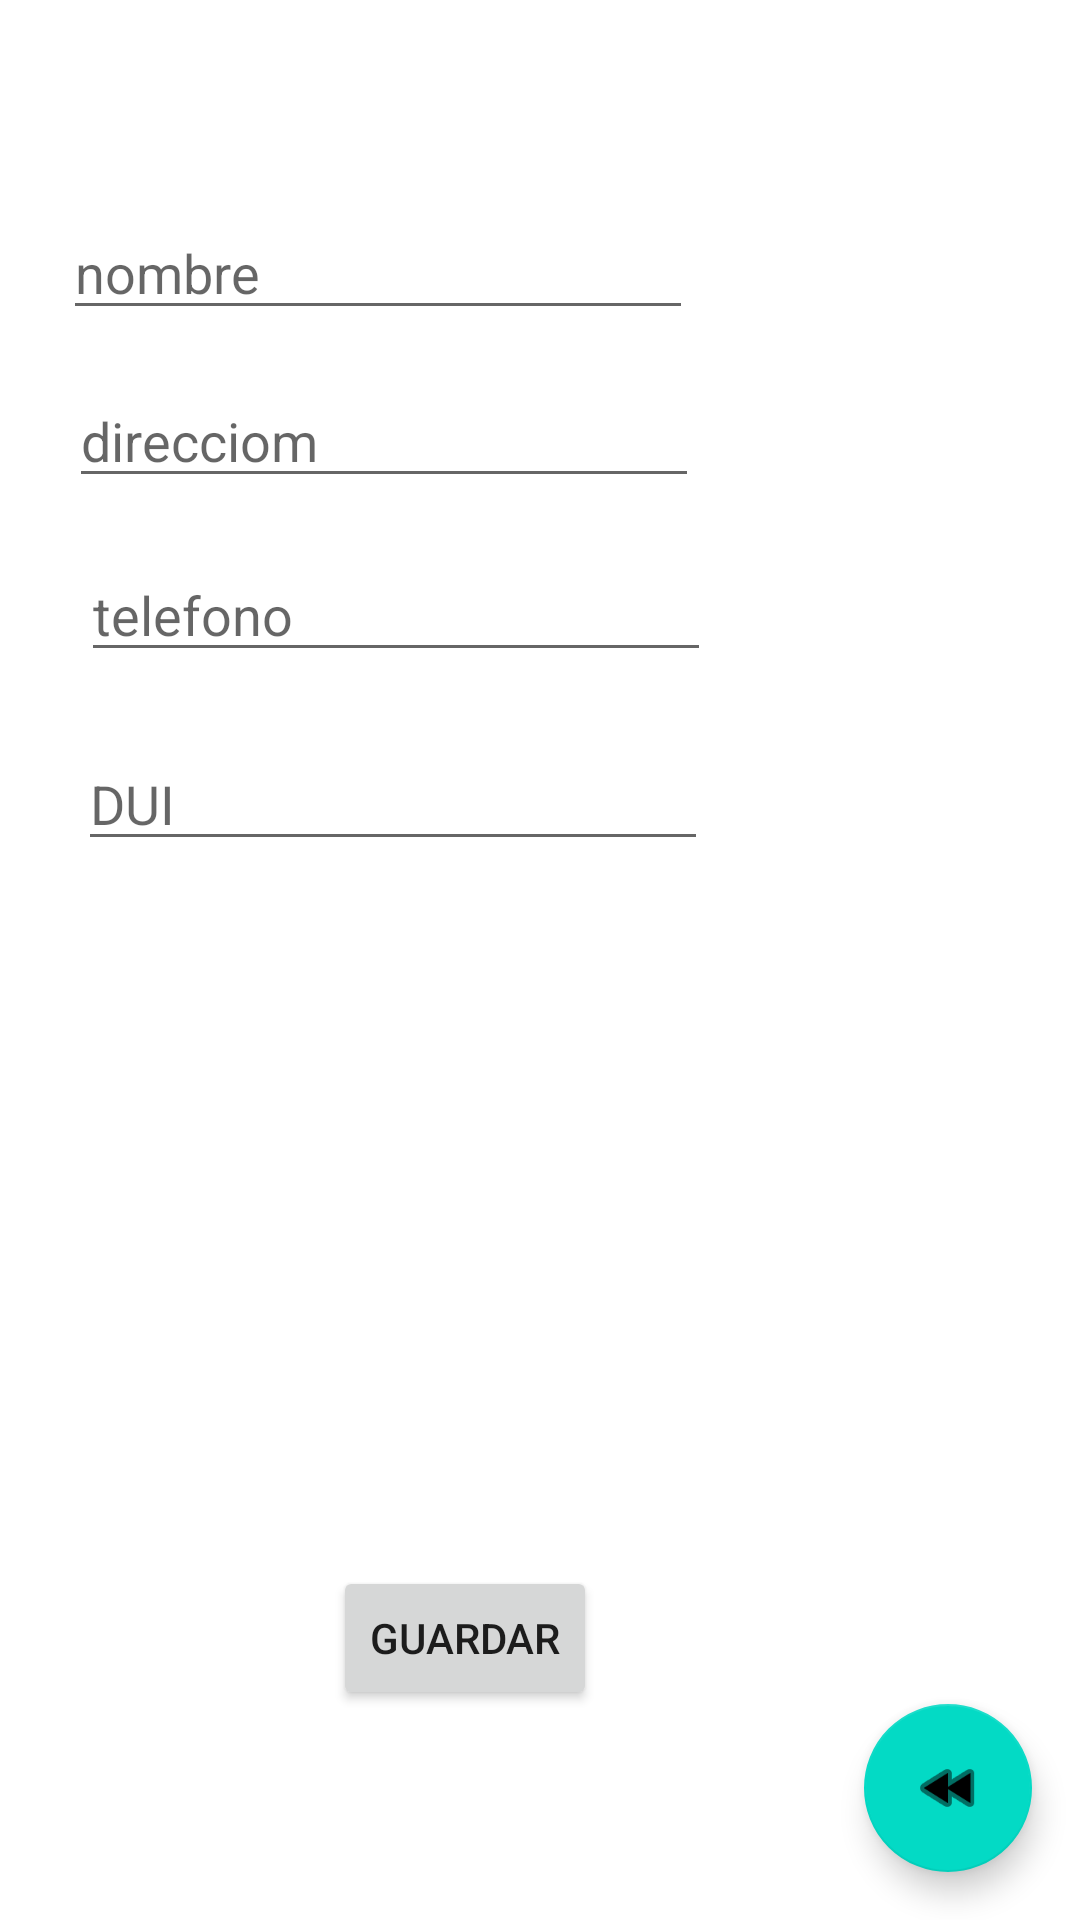

Layout XML and referenced resources for this Android screen:
<!-- AndroidManifest.xml: application theme Theme.Semana9_agenda -->
<!-- res/layout/activity_agregar_agenda.xml -->
<?xml version="1.0" encoding="utf-8"?>
<RelativeLayout xmlns:android="http://schemas.android.com/apk/res/android"
    xmlns:app="http://schemas.android.com/apk/res-auto"
    xmlns:tools="http://schemas.android.com/tools"
    android:layout_width="match_parent"
    android:layout_height="match_parent"
    tools:context=".agregar_agenda">

    <EditText
        android:id="@+id/idDUI"
        android:layout_width="wrap_content"
        android:layout_height="wrap_content"
        android:layout_alignParentEnd="true"
        android:layout_alignParentRight="true"
        android:layout_alignParentBottom="true"
        android:layout_marginEnd="124dp"
        android:layout_marginRight="124dp"
        android:layout_marginBottom="353dp"
        android:ems="10"
        android:hint="DUI"
        android:inputType="textPersonName"
        tools:layout_editor_absoluteX="89dp"
        tools:layout_editor_absoluteY="143dp" />

    <EditText
        android:id="@+id/idNombre"
        android:layout_width="wrap_content"
        android:layout_height="wrap_content"
        android:layout_alignParentEnd="true"
        android:layout_alignParentRight="true"
        android:layout_alignParentBottom="true"
        android:layout_marginEnd="129dp"
        android:layout_marginRight="129dp"
        android:layout_marginBottom="530dp"
        android:ems="10"
        android:hint="nombre"
        android:inputType="textPersonName"
        tools:layout_editor_absoluteX="89dp"
        tools:layout_editor_absoluteY="221dp" />

    <EditText
        android:id="@+id/idDireccion"
        android:layout_width="wrap_content"
        android:layout_height="wrap_content"
        android:layout_alignParentEnd="true"
        android:layout_alignParentRight="true"
        android:layout_alignParentBottom="true"
        android:layout_marginEnd="127dp"
        android:layout_marginRight="127dp"
        android:layout_marginBottom="474dp"
        android:ems="10"
        android:hint="direcciom"
        android:inputType="textPersonName"
        tools:layout_editor_absoluteX="89dp"
        tools:layout_editor_absoluteY="306dp" />

    <EditText
        android:id="@+id/idTelefono"
        android:layout_width="wrap_content"
        android:layout_height="wrap_content"
        android:layout_alignParentEnd="true"
        android:layout_alignParentRight="true"
        android:layout_alignParentBottom="true"
        android:layout_marginEnd="123dp"
        android:layout_marginRight="123dp"
        android:layout_marginBottom="416dp"
        android:ems="10"
        android:hint="telefono"
        android:inputType="textPersonName"
        tools:layout_editor_absoluteX="89dp"
        tools:layout_editor_absoluteY="392dp" />

    <EditText
        android:id="@+id/idCodigo"
        android:layout_width="wrap_content"
        android:layout_height="wrap_content"
        android:layout_alignParentStart="true"
        android:layout_alignParentLeft="true"
        android:layout_alignParentTop="true"
        android:layout_alignParentEnd="true"
        android:layout_alignParentRight="true"
        android:layout_alignParentBottom="true"
        android:layout_marginStart="71dp"
        android:layout_marginLeft="71dp"
        android:layout_marginTop="98dp"
        android:layout_marginEnd="130dp"
        android:layout_marginRight="130dp"
        android:layout_marginBottom="588dp"
        android:ems="10"
        android:hint="codigo"
        android:inputType="textPersonName"
        tools:layout_editor_absoluteX="89dp"
        tools:layout_editor_absoluteY="59dp" />

    <Button
        android:id="@+id/btnGuardar2"
        android:layout_width="wrap_content"
        android:layout_height="wrap_content"
        android:layout_alignParentEnd="true"
        android:layout_alignParentRight="true"
        android:layout_alignParentBottom="true"
        android:layout_marginEnd="161dp"
        android:layout_marginRight="161dp"
        android:layout_marginBottom="70dp"
        android:text="Guardar"
        tools:layout_editor_absoluteX="143dp"
        tools:layout_editor_absoluteY="666dp" />

    <com.google.android.material.floatingactionbutton.FloatingActionButton
        android:id="@+id/btRegresar"
        android:layout_width="wrap_content"
        android:layout_height="wrap_content"
        android:layout_alignParentEnd="true"
        android:layout_alignParentRight="true"
        android:layout_alignParentBottom="true"
        android:layout_marginEnd="16dp"
        android:layout_marginRight="16dp"
        android:layout_marginBottom="16dp"
        android:clickable="true"
        app:srcCompat="@android:drawable/ic_media_rew" />
</RelativeLayout>
<!-- resources referenced by this layout -->
<resources>
  <style name="Theme.Semana9_agenda" parent="Theme.MaterialComponents.DayNight.DarkActionBar">
          
          <item name="colorPrimary">@color/purple_500</item>
          <item name="colorPrimaryVariant">@color/purple_700</item>
          <item name="colorOnPrimary">@color/white</item>
          
          <item name="colorSecondary">@color/teal_200</item>
          <item name="colorSecondaryVariant">@color/teal_700</item>
          <item name="colorOnSecondary">@color/black</item>
          
          <item name="android:statusBarColor" tools:targetApi="l">?attr/colorPrimaryVariant</item>
          
      </style>
  <!-- not gathered from this repository: default colours our renderer supplied (Android Studio template values) -->
  <color name="purple_500">#FF6200EE</color>
  <color name="purple_700">#FF3700B3</color>
  <color name="teal_200">#FF03DAC5</color>
  <color name="teal_700">#FF018786</color>
  <color name="black">#FF000000</color>
  <color name="white">#FFFFFFFF</color>
</resources>
